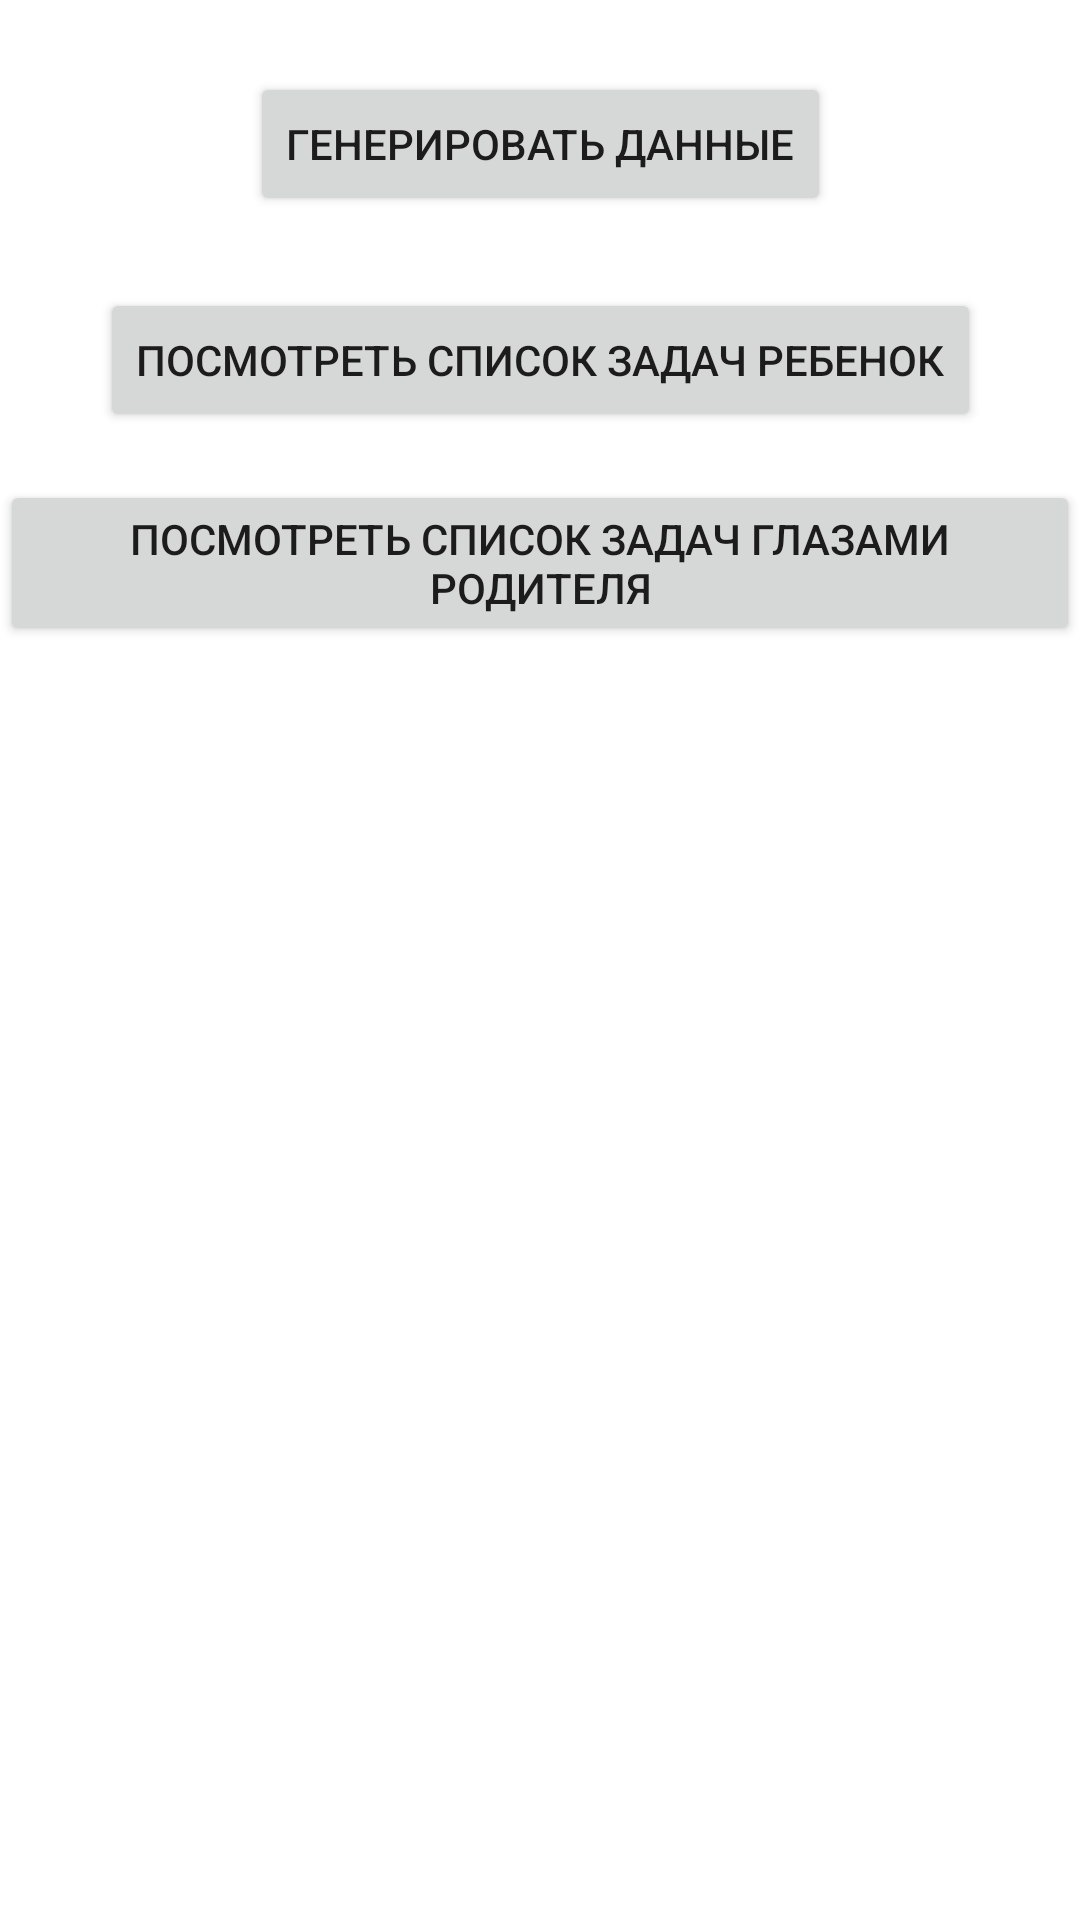

Produce the Android XML layout that renders to this screen, including the resource entries it uses.
<!-- AndroidManifest.xml: application theme Theme.Kids_Organizer -->
<!-- res/layout/activity_launch.xml -->
<?xml version="1.0" encoding="utf-8"?>
<androidx.constraintlayout.widget.ConstraintLayout xmlns:android="http://schemas.android.com/apk/res/android"
    xmlns:app="http://schemas.android.com/apk/res-auto"
    xmlns:tools="http://schemas.android.com/tools"
    android:layout_width="match_parent"
    android:layout_height="match_parent"
    tools:context=".activities.LaunchActivity">

    <Button
        android:id="@+id/button"
        android:layout_width="wrap_content"
        android:layout_height="wrap_content"
        android:layout_marginTop="24dp"
        android:onClick="onGenerateTestData"
        android:text="Генерировать данные"
        app:layout_constraintEnd_toEndOf="parent"
        app:layout_constraintStart_toStartOf="parent"
        app:layout_constraintTop_toTopOf="parent" />

    <Button
        android:id="@+id/button2"
        android:layout_width="wrap_content"
        android:layout_height="wrap_content"
        android:layout_marginTop="24dp"
        android:onClick="onOpenListTaskChild"
        android:text="Посмотреть список задач Ребенок"
        app:layout_constraintEnd_toEndOf="parent"
        app:layout_constraintStart_toStartOf="parent"
        app:layout_constraintTop_toBottomOf="@+id/button" />

    <Button
        android:id="@+id/button3"
        android:layout_width="wrap_content"
        android:layout_height="wrap_content"
        android:layout_marginTop="16dp"
        android:onClick="onOpenListTaskParent"
        android:text="Посмотреть список задач глазами родителя"
        app:layout_constraintEnd_toEndOf="parent"
        app:layout_constraintStart_toStartOf="parent"
        app:layout_constraintTop_toBottomOf="@+id/button2" />
</androidx.constraintlayout.widget.ConstraintLayout>
<!-- resources referenced by this layout -->
<resources>
  <style name="Theme.Kids_Organizer" parent="Theme.MaterialComponents.DayNight.DarkActionBar">
          
          <item name="colorPrimary">@color/purple_500</item>
          <item name="colorPrimaryVariant">@color/purple_700</item>
          <item name="colorOnPrimary">@color/white</item>
          
          <item name="colorSecondary">@color/teal_200</item>
          <item name="colorSecondaryVariant">@color/teal_700</item>
          <item name="colorOnSecondary">@color/black</item>
          
          <item name="android:statusBarColor" tools:targetApi="l">?attr/colorPrimaryVariant</item>
          
          <item name="windowActionBar">false</item>
          <item name="windowNoTitle">true</item>
  
      </style>
  <color name="purple_500">#FF6200EE</color>
  <color name="purple_700">#FF3700B3</color>
  <color name="white">#FFFFFFFF</color>
  <color name="teal_200">#FF03DAC5</color>
  <color name="teal_700">#FF018786</color>
  <color name="black">#FF000000</color>
</resources>
